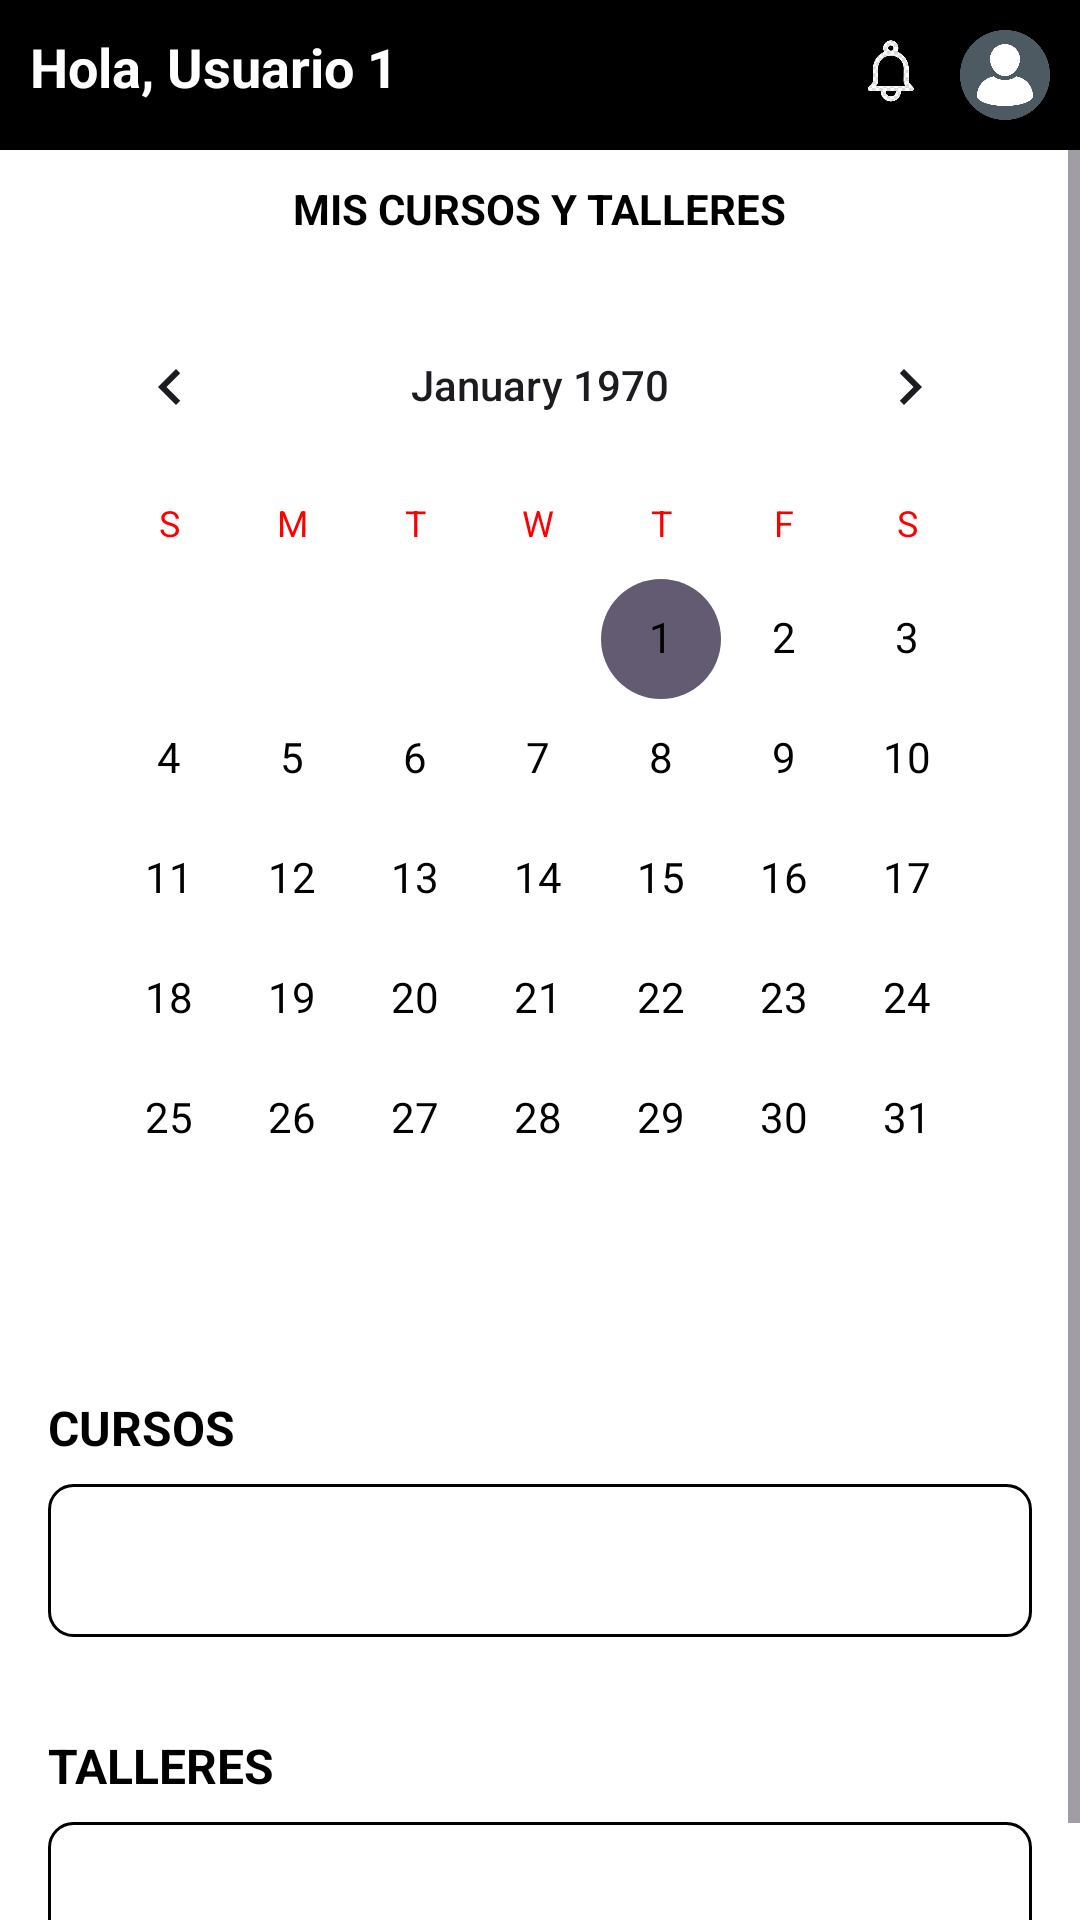

Write the Android layout XML for this screen, with the resource values it uses.
<!-- AndroidManifest.xml: application theme Theme.Proyecto -->
<!-- res/layout/fragment_mis_cursos.xml -->
<?xml version="1.0" encoding="utf-8"?>
<RelativeLayout xmlns:android="http://schemas.android.com/apk/res/android"
    xmlns:tools="http://schemas.android.com/tools"
    android:layout_width="match_parent"
    android:layout_height="match_parent"
    android:background="#ffffff"
    tools:context=".ui.fragments.MisCursosFragment">

    <RelativeLayout
        android:id="@+id/headerLayout"
        android:layout_width="match_parent"
        android:layout_height="wrap_content"
        android:padding="10dp"
        android:background="#FF000000">

        <TextView
            android:id="@+id/txtNombre"
            android:layout_width="wrap_content"
            android:layout_height="wrap_content"
            android:layout_alignParentStart="true"
            android:text="Hola, Usuario 1"
            android:textSize="18sp"
            android:textStyle="bold"
            android:textColor="#FFFFFFFF" />

        <ImageView
            android:id="@+id/userImage"
            android:layout_width="30dp"
            android:layout_height="30dp"
            android:layout_alignParentEnd="true"
            android:src="@drawable/profile"
            android:background="@drawable/profile"
            android:layout_centerVertical="true"
            android:scaleType="centerCrop"
            android:backgroundTint="#000000" />

        <ImageView
            android:id="@+id/userNotificationBell"
            android:layout_width="30dp"
            android:layout_height="30dp"
            android:layout_toLeftOf="@id/userImage"
            android:layout_marginEnd="8dp"
            android:src="@drawable/bell"
            android:background="@drawable/bell"
            android:layout_centerVertical="true"
            android:scaleType="centerCrop"
            android:backgroundTint="#000000" />
    </RelativeLayout>

    <ScrollView
        android:layout_width="match_parent"
        android:layout_height="match_parent"
        android:layout_below="@id/headerLayout">

        <RelativeLayout
            android:layout_width="match_parent"
            android:layout_height="wrap_content">

            <TextView
                android:id="@+id/tvTitle"
                android:layout_width="wrap_content"
                android:layout_height="wrap_content"
                android:layout_marginTop="10dp"
                android:layout_marginStart="16dp"
                android:text="MIS CURSOS Y TALLERES"
                android:textStyle="bold"
                android:layout_centerHorizontal="true"
                android:textColor="#000000" />

            <CalendarView
                android:id="@+id/calendarView"
                android:layout_width="match_parent"
                android:layout_height="wrap_content"
                android:layout_below="@id/tvTitle"
                android:layout_margin="16dp"
                android:dateTextAppearance="@style/CalendarDateText"
                android:weekDayTextAppearance="@style/CalendarWeekDayText" />

            <LinearLayout
                android:id="@+id/courseLayout"
                android:layout_width="match_parent"
                android:layout_height="wrap_content"
                android:layout_below="@id/calendarView"
                android:layout_margin="16dp"
                android:orientation="vertical">

                <TextView
                    android:layout_width="wrap_content"
                    android:layout_height="wrap_content"
                    android:text="CURSOS"
                    android:textSize="16sp"
                    android:textStyle="bold"
                    android:textColor="#000000" />

                <TextView
                    android:id="@+id/courses"
                    android:layout_width="match_parent"
                    android:layout_height="wrap_content"
                    android:layout_marginTop="8dp"
                    android:background="@drawable/border"
                    android:padding="16dp" />

                <androidx.recyclerview.widget.RecyclerView
                    android:id="@+id/cursosRecyclerView"
                    android:layout_width="match_parent"
                    android:layout_height="wrap_content"
                    android:paddingLeft="5dp"
                    android:paddingRight="5dp"
                    android:nestedScrollingEnabled="false" />
            </LinearLayout>

            <LinearLayout
                android:id="@+id/workshopLayout"
                android:layout_width="match_parent"
                android:layout_height="wrap_content"
                android:layout_below="@id/courseLayout"
                android:layout_margin="16dp"
                android:orientation="vertical">

                <TextView
                    android:layout_width="wrap_content"
                    android:layout_height="wrap_content"
                    android:text="TALLERES"
                    android:textSize="16sp"
                    android:textStyle="bold"
                    android:textColor="#000000" />

                <TextView
                    android:id="@+id/workshops"
                    android:layout_width="match_parent"
                    android:layout_height="wrap_content"
                    android:layout_marginTop="8dp"
                    android:background="@drawable/border"
                    android:padding="16dp" />

                <androidx.recyclerview.widget.RecyclerView
                    android:id="@+id/talleresRecyclerView"
                    android:layout_width="match_parent"
                    android:layout_height="wrap_content"
                    android:paddingLeft="5dp"
                    android:paddingRight="5dp"
                    android:nestedScrollingEnabled="false" />
            </LinearLayout>
        </RelativeLayout>
    </ScrollView>
</RelativeLayout>
<!-- resources referenced by this layout -->
<resources>
  <!-- drawable bell: png bitmap (drawable, 24052 bytes) -->
  <!-- drawable border (drawable) -->
  <shape xmlns:android="http://schemas.android.com/apk/res/android">
      <solid android:color="#ffffff" />
      <stroke
          android:width="1dp"
          android:color="#000000" />
      <corners android:radius="8dp" />
      <padding
          android:left="8dp"
          android:top="8dp"
          android:right="8dp"
          android:bottom="8dp" />
  </shape>
  <!-- drawable profile: png bitmap (drawable, 20246 bytes) -->
  <style name="CalendarDateText" parent="TextAppearance.AppCompat">
          <item name="android:textSize">14sp</item>
          <item name="android:textColor">#000000</item>
      </style>
  <style name="CalendarWeekDayText" parent="TextAppearance.AppCompat">
          <item name="android:textSize">12sp</item>
          <item name="android:textColor">#FF0000</item>
      </style>
  <style name="Theme.Proyecto" parent="Base.Theme.Proyecto" />
  <style name="Base.Theme.Proyecto" parent="Theme.Material3.DayNight.NoActionBar">
          
          <item name="colorPrimary">@color/black</item>
  
      </style>
  <color name="black">#FF000000</color>
</resources>
